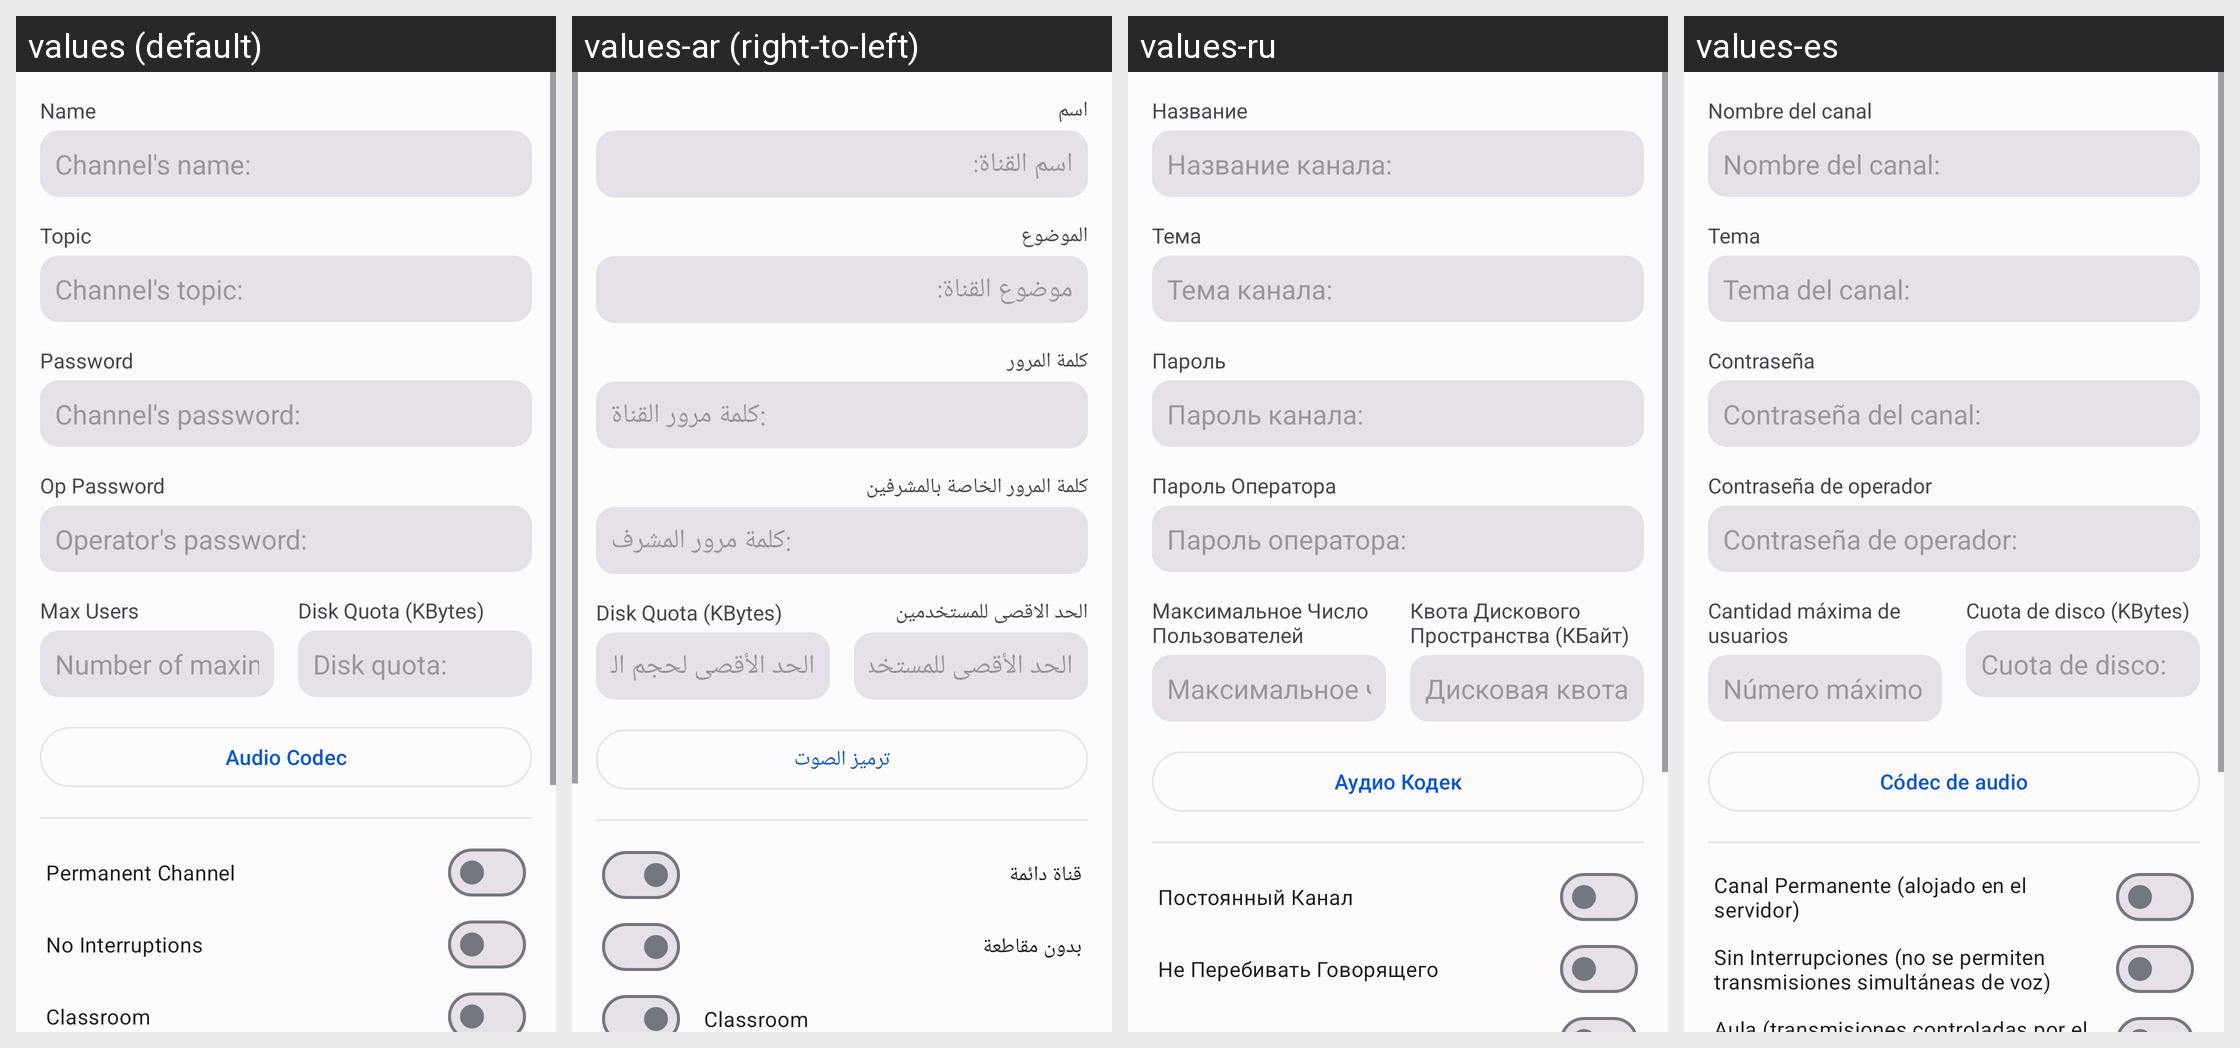

This grid shows one Android layout under several languages. Give, for every string resource on the screen, its name, the default text and each shown locale's text.
Android screen res/layout/activity_channel_prop.xml rendered under 4 locales, left to right: values (default), values-ar (right-to-left), values-ru, values-es. Device: Nexus 5 (rendered at 1080×1920; each locale shown at half size, 540×960, under a caption strip naming it); theme AppTheme.
Other locales in the repository, not shown: values-ar-rIL, values-az, values-da-rDK, values-de, values-hr, values-in, values-it, values-mk, values-nl, values-pt, values-tr, values-vi-rVN, values-zh.
Strings drawn on this screen, with the default value and each locale's value (text and hints the layout hard-codes, and strings that could not be matched under every locale, appear in the picture but are not listed):

channel_prop_title_name
  values: Name
  values-ar: اسم
  values-ru: Название
  values-es: Nombre del canal

channamelab
  values: Channel's name:
  values-ar: اسم القناة:
  values-ru: Название канала:
  values-es: Nombre del canal:

channel_prop_title_topic
  values: Topic
  values-ar: الموضوع
  values-ru: Тема
  values-es: Tema

chantopiclab
  values: Channel's topic:
  values-ar: موضوع القناة:
  values-ru: Тема канала:
  values-es: Tema del canal:

channel_prop_title_password
  values: Password
  values-ar: كلمة المرور
  values-ru: Пароль
  values-es: Contraseña

chanpswlab
  values: Channel's password:
  values-ar: كلمة مرور القناة:
  values-ru: Пароль канала:
  values-es: Contraseña del canal:

channel_prop_title_op_password
  values: Op Password
  values-ar: كلمة المرور الخاصة بالمشرفين
  values-ru: Пароль Оператора
  values-es: Contraseña de operador

chanoppswlab
  values: Operator's password:
  values-ar: كلمة مرور المشرف:
  values-ru: Пароль оператора:
  values-es: Contraseña de operador:

channel_prop_title_maxusers
  values: Max Users
  values-ar: الحد الاقصى للمستخدمين
  values-ru: Максимальное Число Пользователей
  values-es: Cantidad máxima de usuarios

maxuserslab
  values: Number of maximal users:
  values-ar: الحد الأقصى للمستخدمين:
  values-ru: Максимальное число пользователей:
  values-es: Número máximo de usuarios:

channel_prop_title_diskquota
  values: Disk Quota (KBytes)
  values-ar: Disk Quota (KBytes)
  values-ru: Квота Дискового Пространства (КБайт)
  values-es: Cuota de disco (KBytes)

diskquotalab
  values: Disk quota:
  values-ar: الحد الأقصى لحجم القرص:
  values-ru: Дисковая квота:
  values-es: Cuota de disco:

title_activity_audio_codec
  values: Audio Codec
  values-ar: ترميز الصوت
  values-ru: Аудио Кодек
  values-es: Códec de audio

channel_prop_title_permanent
  values: Permanent Channel
  values-ar: قناة دائمة
  values-ru: Постоянный Канал
  values-es: Canal Permanente (alojado en el servidor)

channel_prop_title_nointerrupt
  values: No Interruptions
  values-ar: بدون مقاطعة
  values-ru: Не Перебивать Говорящего
  values-es: Sin Interrupciones (no se permiten transmisiones simultáneas de voz)
